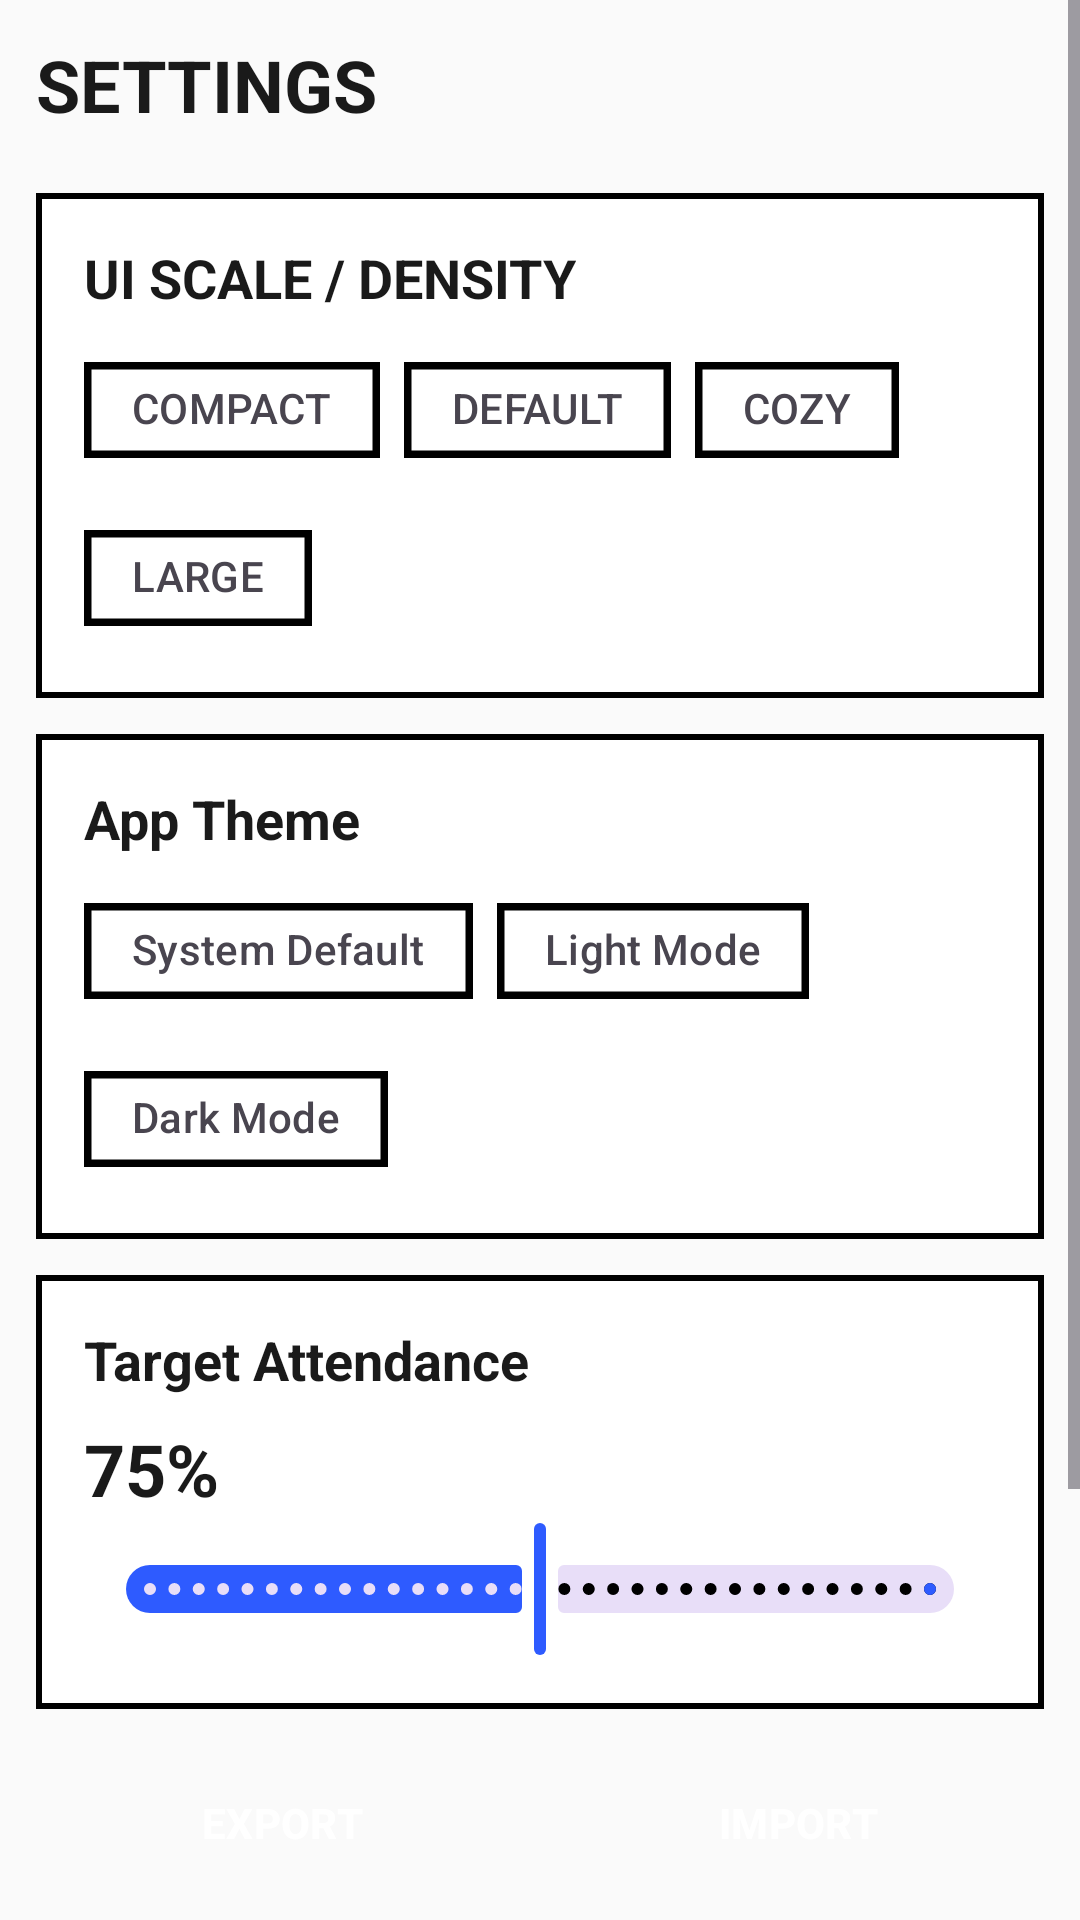

Here is an Android app screen rendered from its layout file. Give the layout XML and the strings, colors and styles it references.
<!-- AndroidManifest.xml: application theme Theme.AttendanceTracker -->
<!-- res/layout/fragment_settings.xml -->
<?xml version="1.0" encoding="utf-8"?>
<ScrollView xmlns:android="http://schemas.android.com/apk/res/android"
    xmlns:app="http://schemas.android.com/apk/res-auto"
    xmlns:tools="http://schemas.android.com/tools"
    android:layout_width="match_parent"
    android:layout_height="match_parent"
    android:background="@color/background"
    android:fillViewport="true">

    <LinearLayout
        android:layout_width="match_parent"
        android:layout_height="wrap_content"
        android:orientation="vertical"
        android:padding="?attr/brutalistSpacingMedium">

        
        <TextView
            android:layout_width="wrap_content"
            android:layout_height="wrap_content"
            android:text="@string/settings_title"
            style="@style/BrutalistTitle"
            android:layout_marginBottom="?attr/brutalistSpacingLarge" />

        
        <LinearLayout
            android:layout_width="match_parent"
            android:layout_height="wrap_content"
            android:orientation="vertical"
            android:padding="?attr/brutalistCardPadding"
            android:background="@drawable/bg_brutalist_card"
            android:layout_marginBottom="?attr/brutalistSpacingMedium">

            <TextView
                android:layout_width="wrap_content"
                android:layout_height="wrap_content"
                android:text="UI SCALE / DENSITY"
                style="@style/BrutalistHeading"
                android:layout_marginBottom="?attr/brutalistSpacingSmall" />

            <com.google.android.material.chip.ChipGroup
                android:id="@+id/chip_group_scale"
                android:layout_width="match_parent"
                android:layout_height="wrap_content"
                app:singleSelection="true"
                app:selectionRequired="true">

                <com.google.android.material.chip.Chip
                    android:id="@+id/chip_scale_compact"
                    style="@style/BrutalistChip"
                    android:layout_width="wrap_content"
                    android:layout_height="wrap_content"
                    android:text="COMPACT"
                    android:checkable="true" />

                <com.google.android.material.chip.Chip
                    android:id="@+id/chip_scale_default"
                    style="@style/BrutalistChip"
                    android:layout_width="wrap_content"
                    android:layout_height="wrap_content"
                    android:text="DEFAULT"
                    android:checkable="true" />

                <com.google.android.material.chip.Chip
                    android:id="@+id/chip_scale_comfortable"
                    style="@style/BrutalistChip"
                    android:layout_width="wrap_content"
                    android:layout_height="wrap_content"
                    android:text="COZY"
                    android:checkable="true" />

                <com.google.android.material.chip.Chip
                    android:id="@+id/chip_scale_large"
                    style="@style/BrutalistChip"
                    android:layout_width="wrap_content"
                    android:layout_height="wrap_content"
                    android:text="LARGE"
                    android:checkable="true" />
            </com.google.android.material.chip.ChipGroup>
        </LinearLayout>

        
        <LinearLayout
            android:layout_width="match_parent"
            android:layout_height="wrap_content"
            android:orientation="vertical"
            android:padding="?attr/brutalistCardPadding"
            android:background="@drawable/bg_brutalist_card"
            android:layout_marginBottom="?attr/brutalistSpacingMedium">

            <TextView
                android:layout_width="wrap_content"
                android:layout_height="wrap_content"
                android:text="@string/settings_theme_title"
                style="@style/BrutalistHeading"
                android:layout_marginBottom="?attr/brutalistSpacingSmall" />

            <com.google.android.material.chip.ChipGroup
                android:id="@+id/chip_group_theme"
                android:layout_width="match_parent"
                android:layout_height="wrap_content"
                app:singleSelection="true"
                app:selectionRequired="true">

                <com.google.android.material.chip.Chip
                    android:id="@+id/chip_theme_system"
                    style="@style/BrutalistChip"
                    android:layout_width="wrap_content"
                    android:layout_height="wrap_content"
                    android:text="@string/settings_theme_system"
                    android:checkable="true" />

                <com.google.android.material.chip.Chip
                    android:id="@+id/chip_theme_light"
                    style="@style/BrutalistChip"
                    android:layout_width="wrap_content"
                    android:layout_height="wrap_content"
                    android:text="@string/settings_theme_light"
                    android:checkable="true" />

                <com.google.android.material.chip.Chip
                    android:id="@+id/chip_theme_dark"
                    style="@style/BrutalistChip"
                    android:layout_width="wrap_content"
                    android:layout_height="wrap_content"
                    android:text="@string/settings_theme_dark"
                    android:checkable="true" />
            </com.google.android.material.chip.ChipGroup>
        </LinearLayout>

        
        <LinearLayout
            android:layout_width="match_parent"
            android:layout_height="wrap_content"
            android:orientation="vertical"
            android:padding="?attr/brutalistCardPadding"
            android:background="@drawable/bg_brutalist_card"
            android:layout_marginBottom="?attr/brutalistSpacingMedium">

            <TextView
                android:layout_width="wrap_content"
                android:layout_height="wrap_content"
                android:text="@string/settings_goal_title"
                style="@style/BrutalistHeading" />

            <TextView
                android:id="@+id/tv_goal_value"
                android:layout_width="wrap_content"
                android:layout_height="wrap_content"
                android:text="75%"
                style="@style/BrutalistTitle"
                android:layout_marginTop="?attr/brutalistSpacingSmall" />

            <com.google.android.material.slider.Slider
                android:id="@+id/slider_target_goal"
                android:layout_width="match_parent"
                android:layout_height="wrap_content"
                android:value="75"
                android:valueFrom="50"
                android:valueTo="100"
                android:stepSize="1"
                app:thumbColor="@color/brutalist_accent"
                app:trackColorActive="@color/brutalist_accent" />
        </LinearLayout>

        
        <LinearLayout
            android:layout_width="match_parent"
            android:layout_height="wrap_content"
            android:orientation="horizontal"
            android:layout_marginBottom="?attr/brutalistSpacingMedium">

            <Button
                android:id="@+id/btn_export"
                style="@style/BrutalistButton"
                android:layout_width="0dp"
                android:layout_height="?attr/brutalistButtonHeight"
                android:layout_weight="1"
                android:text="EXPORT"
                android:layout_marginEnd="?attr/brutalistSpacingSmall" />

            <Button
                android:id="@+id/btn_import"
                style="@style/BrutalistButton"
                android:layout_width="0dp"
                android:layout_height="?attr/brutalistButtonHeight"
                android:layout_weight="1"
                android:text="IMPORT" />
        </LinearLayout>

        
        <Button
            android:id="@+id/btn_reset_app"
            style="@style/BrutalistButton"
            android:layout_width="match_parent"
            android:layout_height="?attr/brutalistButtonHeight"
            android:text="@string/settings_reset"
            android:backgroundTint="@color/brutalist_absent"
            android:layout_marginBottom="?attr/brutalistSpacingMedium" />

        
        <LinearLayout
            android:layout_width="match_parent"
            android:layout_height="wrap_content"
            android:orientation="vertical"
            android:padding="?attr/brutalistCardPadding"
            android:background="@drawable/bg_brutalist_card"
            android:layout_marginBottom="?attr/brutalistSpacingLarge">

            <TextView
                android:layout_width="wrap_content"
                android:layout_height="wrap_content"
                android:text="@string/settings_about_title"
                style="@style/BrutalistHeading"
                android:layout_marginBottom="?attr/brutalistSpacingSmall" />

            <TextView
                android:layout_width="match_parent"
                android:layout_height="wrap_content"
                android:text="@string/settings_version"
                style="@style/BrutalistBody"
                android:textStyle="bold" />
        </LinearLayout>

    </LinearLayout>
</ScrollView>
<!-- resources referenced by this layout -->
<resources>
  <color name="background">@color/bg_off_white</color>
  <color name="brutalist_absent">@color/neon_orange</color>
  <color name="brutalist_accent">@color/electric_blue</color>
  <!-- drawable bg_brutalist_card (drawable) -->
  <?xml version="1.0" encoding="utf-8"?>
  <shape xmlns:android="http://schemas.android.com/apk/res/android">
      <solid android:color="@color/bg_white" />
      <stroke
          android:width="2dp"
          android:color="@color/border_black" />
      <corners android:radius="0dp" />
  </shape>
  <string name="settings_about_title">About</string>
  <string name="settings_goal_title">Target Attendance</string>
  <string name="settings_reset">Reset Application</string>
  <string name="settings_theme_dark">Dark Mode</string>
  <string name="settings_theme_light">Light Mode</string>
  <string name="settings_theme_system">System Default</string>
  <string name="settings_theme_title">App Theme</string>
  <string name="settings_title">Settings</string>
  <string name="settings_version">Version 1.0</string>
  <style name="BrutalistBody" parent="TextAppearance.Material3.BodyMedium">
          <item name="android:textColor">@color/text_black</item>
          <item name="android:textSize">?attr/brutalistBodySize</item>
      </style>
  <style name="BrutalistHeading" parent="TextAppearance.Material3.HeadlineSmall">
          <item name="android:textStyle">bold</item>
          <item name="android:textColor">@color/text_black</item>
          <item name="android:textSize">?attr/brutalistHeadingSize</item>
      </style>
  <style name="BrutalistTitle" parent="TextAppearance.Material3.TitleLarge">
          <item name="android:textStyle">bold</item>
          <item name="android:textColor">@color/text_black</item>
          <item name="android:textSize">?attr/brutalistTitleSize</item>
          <item name="android:textAllCaps">true</item>
      </style>
  <color name="bg_off_white">#FAFAFA</color>
  <color name="neon_orange">#FF5F1F</color>
  <color name="electric_blue">#2E5BFF</color>
  <color name="bg_white">#FFFFFF</color>
  <color name="border_black">#000000</color>
  <color name="text_black">#1A1A1A</color>
  <color name="white">#FFFFFF</color>
  <color name="primary">#000000</color>
  <color name="on_primary">#FFFFFF</color>
  <color name="surface">@color/bg_white</color>
  <color name="on_surface">@color/text_black</color>
  <color name="outline">@color/border_black</color>
  <style name="BrutalistCard" parent="Widget.Material3.CardView.Elevated">
          <item name="cardBackgroundColor">@color/bg_white</item>
          <item name="cardCornerRadius">0dp</item>
          <item name="cardElevation">0dp</item>
          <item name="strokeColor">@color/border_black</item>
          <item name="strokeWidth">?attr/brutalistStrokeWidth</item>
      </style>
  <dimen name="default_spacing_small">8dp</dimen>
  <dimen name="default_spacing_medium">12dp</dimen>
  <dimen name="default_spacing_large">20dp</dimen>
  <dimen name="default_card_padding">16dp</dimen>
  <dimen name="default_title_size">24sp</dimen>
  <dimen name="default_heading_size">18sp</dimen>
  <dimen name="default_body_size">14sp</dimen>
  <dimen name="default_button_height">52dp</dimen>
  <dimen name="default_input_height">56dp</dimen>
  <dimen name="default_stroke_width">2.5dp</dimen>
  <dimen name="default_icon_size">24dp</dimen>
  <style name="ShapeAppearance.Brutalist.FAB" parent="">
          <item name="cornerSize">0dp</item>
      </style>
  <style name="BrutalistNavIndicator" parent="Widget.Material3.BottomNavigationView.ActiveIndicator">
          <item name="android:color">@color/brutalist_accent</item>
      </style>
</resources>
